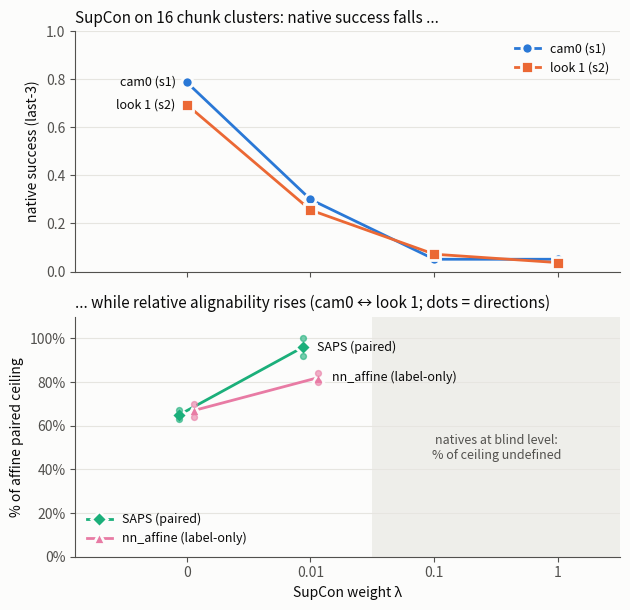

The script that saved this image:
"""Step 1b: the SupCon tradeoff figure (x = lambda; native success, and % of the affine paired ceiling).

Usage: uv run python scripts/step1b_supcon_tradeoff_plot.py
Numbers copied from EXPERIMENTS.md (Step 1b: row 1, row 2 at lambda = 1 / 0.1, item 2 at lambda = 0.01, map-class check):
native = success_once last-3 mean; % of ceiling = stitched success_once / affine-paired success_once, cam0 <-> look 1,
both directions (mean marked by the line, directions by the dots). At lambda >= 0.1 the natives are at blind level, so
the affine ceiling was not measured and % of ceiling is undefined (not plotted).
Two panels sharing x, not a dual axis.
"""
import json
from datetime import date
from pathlib import Path

import matplotlib.pyplot as plt

LAMBDAS = ["0", "0.01", "0.1", "1"]
NATIVE = {"cam0 (s1)": [0.788, 0.300, 0.051, 0.051], "look 1 (s2)": [0.695, 0.256, 0.072, 0.037]}
# % of ceiling per direction: (cam0 enc -> look 1 ctrl, look 1 enc -> cam0 ctrl); None = not measured
CEIL = {"SAPS (paired)": [(0.63, 0.67), (1.00, 0.92), None, None],
        "nn_affine (label-only)": [(0.64, 0.70), (0.84, 0.80), None, None]}
# reference palette slots (dataviz references/palette.md), plus marker shapes as secondary encoding
COLORS = {"cam0 (s1)": "#2a78d6", "look 1 (s2)": "#eb6834", "SAPS (paired)": "#1baf7a", "nn_affine (label-only)": "#e87ba4"}
MARKERS = {"cam0 (s1)": "o", "look 1 (s2)": "s", "SAPS (paired)": "D", "nn_affine (label-only)": "^"}
INK, MUTED, GRID = "#0b0b0b", "#52514e", "#e6e5e0"

OUT = Path("results") / f"{date.today():%Y%m%d}_step1b_supcon_tradeoff"
OUT.mkdir(parents=True, exist_ok=True)
x = range(len(LAMBDAS))
fig, (a1, a2) = plt.subplots(2, 1, figsize=(6.4, 6.2), sharex=True, facecolor="#fcfcfb")
for ax in (a1, a2):
    ax.set_facecolor("#fcfcfb")
    ax.grid(axis="y", color=GRID, lw=0.8)
    ax.set_axisbelow(True)
    for side in ("top", "right"):
        ax.spines[side].set_visible(False)
    for side in ("left", "bottom"):
        ax.spines[side].set_color(MUTED)
    ax.tick_params(colors=MUTED, labelcolor=MUTED)

for name, ys in NATIVE.items():
    a1.plot(x, ys, color=COLORS[name], lw=2, marker=MARKERS[name], ms=8, mec="#fcfcfb", mew=2, label=name)
    a1.annotate(name, (0, ys[0]), xytext=(-8, 0), textcoords="offset points", ha="right", va="center", color=INK, fontsize=9)
a1.set_ylim(0, 1)
a1.set_ylabel("native success (last-3)", color=INK)
a1.set_title("SupCon on 16 chunk clusters: native success falls ...", loc="left", color=INK, fontsize=11)
a1.legend(frameon=False, labelcolor=INK, fontsize=9, loc="upper right")

for k, (name, vals) in enumerate(CEIL.items()):
    xs = [i - 0.06 + 0.12 * k for i, v in enumerate(vals) if v is not None]  # small horizontal dodge: series overlap at 0
    vals = [v for v in vals if v is not None]
    means = [sum(v) / 2 for v in vals]
    a2.plot(xs, means, color=COLORS[name], lw=2, marker=MARKERS[name], ms=8, mec="#fcfcfb", mew=2, label=name)
    for xi, v in zip(xs, vals):
        a2.scatter([xi, xi], v, color=COLORS[name], s=18, alpha=0.6, zorder=3)
    a2.annotate(name, (xs[-1], means[-1]), xytext=(10, 0), textcoords="offset points", va="center", color=INK, fontsize=9)
a2.axvspan(1.5, 3.5, color=GRID, alpha=0.6, lw=0)
a2.text(2.5, 0.5, "natives at blind level:\n% of ceiling undefined", ha="center", va="center", color=MUTED, fontsize=9)
a2.set_ylim(0, 1.1)
a2.set_ylabel("% of affine paired ceiling", color=INK)
a2.yaxis.set_major_formatter(lambda v, _: f"{v:.0%}")
a2.set_title("... while relative alignability rises (cam0 ↔ look 1; dots = directions)", loc="left", color=INK, fontsize=11)
a2.legend(frameon=False, labelcolor=INK, fontsize=9, loc="lower left")
a2.set_xticks(list(x), LAMBDAS)
a2.set_xlim(-0.9, 3.5)
a2.set_xlabel("SupCon weight λ", color=INK)
fig.tight_layout()
fig.savefig(OUT / "tradeoff.png", dpi=160)
json.dump(dict(lambdas=LAMBDAS, native_last3=NATIVE, pct_of_affine_ceiling=CEIL), open(OUT / "metrics.json", "w"), indent=1)
json.dump(dict(source="EXPERIMENTS.md Step 1b (row 1, row 2 lambda 1 / 0.1, item 2 lambda 0.01, map-class check)",
               pair="cam0 s1 <-> look 1 s2"), open(OUT / "config.json", "w"), indent=1)
